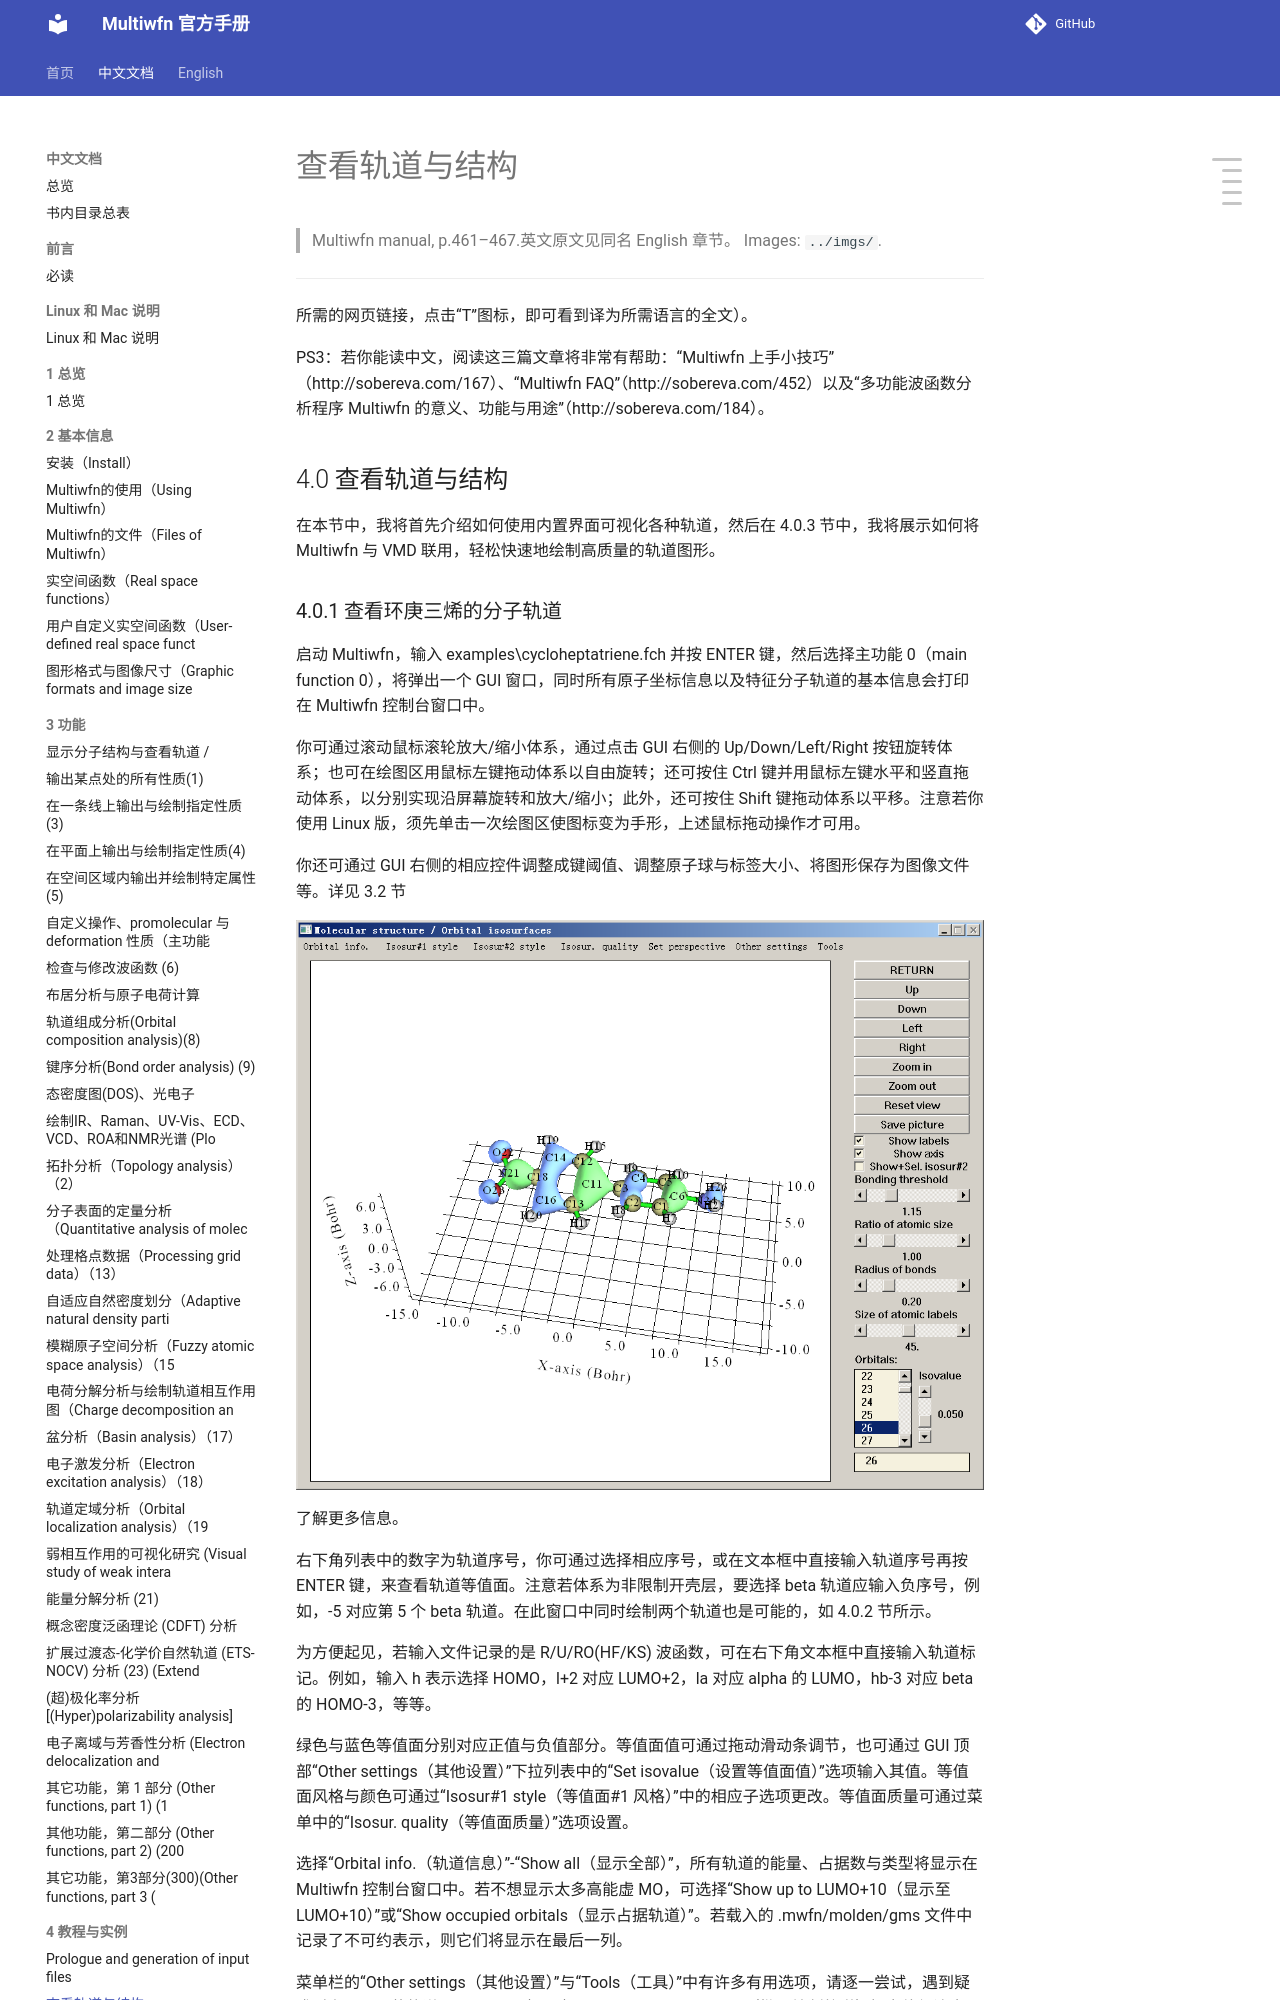

repository: wxyhgk/multiwfn-docs · page: zh/zh_41_4-0-view-orbitals-and-structure.html · generator: mkdocs

# 查看轨道与结构

> Multiwfn manual, p.461–467.英文原文见同名 English 章节。 Images: `../imgs/`.

---

<!-- p.461 -->



所需的网页链接，点击“T”图标，即可看到译为所需语言的全文）。

PS3：若你能读中文，阅读这三篇文章将非常有帮助：“Multiwfn 上手小技巧”（http://sobereva.com/167）、“Multiwfn FAQ”（http://sobereva.com/452）以及“多功能波函数分析程序 Multiwfn 的意义、功能与用途”（http://sobereva.com/184）。


## 4.0 查看轨道与结构

在本节中，我将首先介绍如何使用内置界面可视化各种轨道，然后在 4.0.3 节中，我将展示如何将 Multiwfn 与 VMD 联用，轻松快速地绘制高质量的轨道图形。
